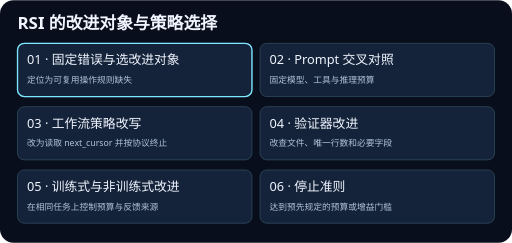
t = 0.00 s
t = 1.88 s: frame unchanged from t = 0.00 s, image omitted
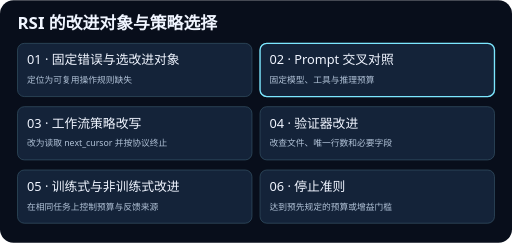
t = 3.13 s
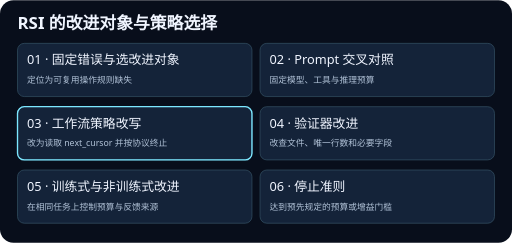
t = 5.00 s
t = 6.88 s: frame unchanged from t = 5.00 s, image omitted
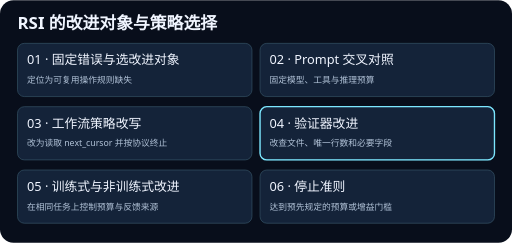
t = 8.13 s

The animated SVG that drew these frames (rendered in a browser with its animation timeline set to each time). Animation: 6 SMIL elements (animate=6); frames cover the first 8.12 s, repeats indefinitely.

<svg xmlns="http://www.w3.org/2000/svg" viewBox="0 0 760 360" width="760" height="360" role="img">
<title>RSI 的改进对象与策略选择</title>
<rect width="760" height="360" rx="20" fill="#080e1b"/>
<g font-family="system-ui, sans-serif">
<text x="26" y="43" fill="#f0f5ff" font-size="25" font-weight="700">RSI 的改进对象与策略选择</text>
<rect x="26" y="64" width="348" height="79" rx="10" fill="#142339" stroke="#365467"/>
<rect x="26" y="64" width="348" height="79" rx="10" fill="none" stroke="#7ce7ff" stroke-width="2" opacity="0"><animate attributeName="opacity" values="1;0;0;0;0;0;1" keyTimes="0;0.166667;0.333333;0.5;0.666667;0.833333;1" calcMode="discrete" dur="15s" repeatCount="indefinite"/></rect>
<text x="40" y="95" fill="#f0f5ff" font-size="19">01 · 固定错误与选改进对象</text>
<text x="40" y="123" fill="#b1c2d7" font-size="13">定位为可复用操作规则缺失</text>
<rect x="386" y="64" width="348" height="79" rx="10" fill="#142339" stroke="#365467"/>
<rect x="386" y="64" width="348" height="79" rx="10" fill="none" stroke="#7ce7ff" stroke-width="2" opacity="0"><animate attributeName="opacity" values="0;1;0;0;0;0;0" keyTimes="0;0.166667;0.333333;0.5;0.666667;0.833333;1" calcMode="discrete" dur="15s" repeatCount="indefinite"/></rect>
<text x="400" y="95" fill="#f0f5ff" font-size="19">02 · Prompt 交叉对照</text>
<text x="400" y="123" fill="#b1c2d7" font-size="13">固定模型、工具与推理预算</text>
<rect x="26" y="158" width="348" height="79" rx="10" fill="#142339" stroke="#365467"/>
<rect x="26" y="158" width="348" height="79" rx="10" fill="none" stroke="#7ce7ff" stroke-width="2" opacity="0"><animate attributeName="opacity" values="0;0;1;0;0;0;0" keyTimes="0;0.166667;0.333333;0.5;0.666667;0.833333;1" calcMode="discrete" dur="15s" repeatCount="indefinite"/></rect>
<text x="40" y="189" fill="#f0f5ff" font-size="19">03 · 工作流策略改写</text>
<text x="40" y="217" fill="#b1c2d7" font-size="13">改为读取 next_cursor 并按协议终止</text>
<rect x="386" y="158" width="348" height="79" rx="10" fill="#142339" stroke="#365467"/>
<rect x="386" y="158" width="348" height="79" rx="10" fill="none" stroke="#7ce7ff" stroke-width="2" opacity="0"><animate attributeName="opacity" values="0;0;0;1;0;0;0" keyTimes="0;0.166667;0.333333;0.5;0.666667;0.833333;1" calcMode="discrete" dur="15s" repeatCount="indefinite"/></rect>
<text x="400" y="189" fill="#f0f5ff" font-size="19">04 · 验证器改进</text>
<text x="400" y="217" fill="#b1c2d7" font-size="13">改查文件、唯一行数和必要字段</text>
<rect x="26" y="252" width="348" height="79" rx="10" fill="#142339" stroke="#365467"/>
<rect x="26" y="252" width="348" height="79" rx="10" fill="none" stroke="#7ce7ff" stroke-width="2" opacity="0"><animate attributeName="opacity" values="0;0;0;0;1;0;0" keyTimes="0;0.166667;0.333333;0.5;0.666667;0.833333;1" calcMode="discrete" dur="15s" repeatCount="indefinite"/></rect>
<text x="40" y="283" fill="#f0f5ff" font-size="19">05 · 训练式与非训练式改进</text>
<text x="40" y="311" fill="#b1c2d7" font-size="13">在相同任务上控制预算与反馈来源</text>
<rect x="386" y="252" width="348" height="79" rx="10" fill="#142339" stroke="#365467"/>
<rect x="386" y="252" width="348" height="79" rx="10" fill="none" stroke="#7ce7ff" stroke-width="2" opacity="0"><animate attributeName="opacity" values="0;0;0;0;0;1;0" keyTimes="0;0.166667;0.333333;0.5;0.666667;0.833333;1" calcMode="discrete" dur="15s" repeatCount="indefinite"/></rect>
<text x="400" y="283" fill="#f0f5ff" font-size="19">06 · 停止准则</text>
<text x="400" y="311" fill="#b1c2d7" font-size="13">达到预先规定的预算或增益门槛</text>
</g>
</svg>
